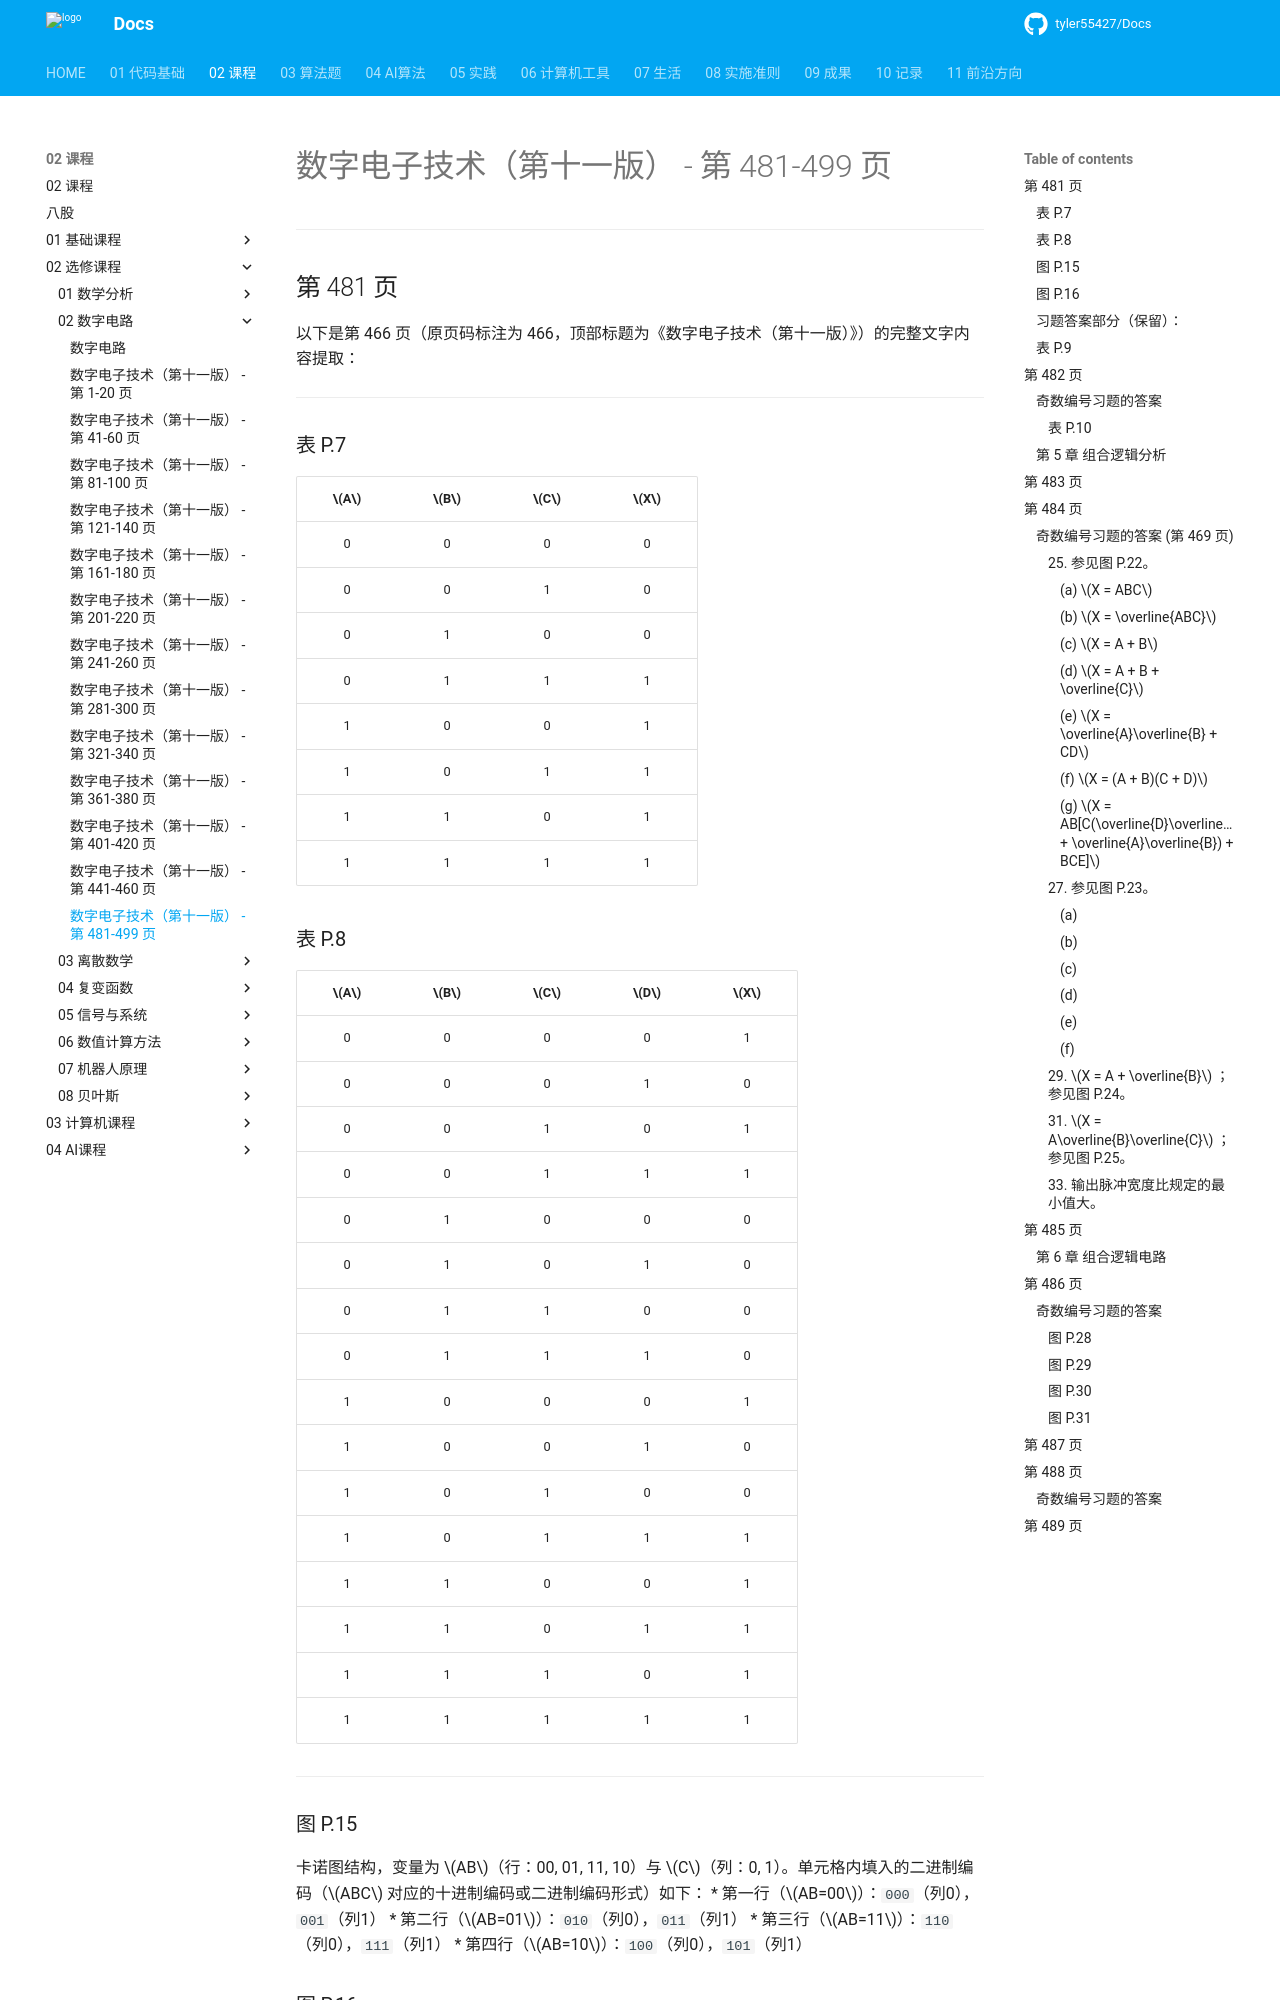

repository: tyler55427/Docs · page: 02_课程/02_选修课程/02_数字电路/13_附录/index.html · generator: mkdocs

# 数字电子技术（第十一版） - 第 481-499 页


---
## 第 481 页

以下是第 466 页（原页码标注为 466，顶部标题为《数字电子技术（第十一版）》）的完整文字内容提取：

---

### 表 P.7
| $A$ | $B$ | $C$ | $X$ |
| :---: | :---: | :---: | :---: |
| 0 | 0 | 0 | 0 |
| 0 | 0 | 1 | 0 |
| 0 | 1 | 0 | 0 |
| 0 | 1 | 1 | 1 |
| 1 | 0 | 0 | 1 |
| 1 | 0 | 1 | 1 |
| 1 | 1 | 0 | 1 |
| 1 | 1 | 1 | 1 |

### 表 P.8
| $A$ | $B$ | $C$ | $D$ | $X$ |
| :---: | :---: | :---: | :---: | :---: |
| 0 | 0 | 0 | 0 | 1 |
| 0 | 0 | 0 | 1 | 0 |
| 0 | 0 | 1 | 0 | 1 |
| 0 | 0 | 1 | 1 | 1 |
| 0 | 1 | 0 | 0 | 0 |
| 0 | 1 | 0 | 1 | 0 |
| 0 | 1 | 1 | 0 | 0 |
| 0 | 1 | 1 | 1 | 0 |
| 1 | 0 | 0 | 0 | 1 |
| 1 | 0 | 0 | 1 | 0 |
| 1 | 0 | 1 | 0 | 0 |
| 1 | 0 | 1 | 1 | 1 |
| 1 | 1 | 0 | 0 | 1 |
| 1 | 1 | 0 | 1 | 1 |
| 1 | 1 | 1 | 0 | 1 |
| 1 | 1 | 1 | 1 | 1 |

---

### 图 P.15
卡诺图结构，变量为 $AB$（行：00, 01, 11, 10）与 $C$（列：0, 1）。单元格内填入的二进制编码（$ABC$ 对应的十进制编码或二进制编码形式）如下：
*   第一行（$AB=00$）：`000`（列0），`001`（列1）
*   第二行（$AB=01$）：`010`（列0），`011`（列1）
*   第三行（$AB=11$）：`110`（列0），`111`（列1）
*   第四行（$AB=10$）：`100`（列0），`101`（列1）

### 图 P.16
卡诺图结构，变量为 $AB$（行：00, 01, 11, 10）与 $C$（列：0, 1）。单元格内填入最小项逻辑表达式：
*   第一行（$AB=00$）：$\bar{A}\bar{B}\bar{C}$（列0），$\bar{A}\bar{B}C$（列1）
*   第二行（$AB=01$）：$\bar{A}B\bar{C}$（列0），$\bar{A}BC$（列1）
*   第三行（$AB=11$）：$AB\bar{C}$（列0），$ABC$（列1）
*   第四行（$AB=10$）：$A\bar{B}\bar{C}$（列0），$A\bar{B}C$（列1）

---

### 习题答案部分（保留）：

**43.** 
(a) $AB+AC$  
(b) $A+BC$  
(c) $B\bar{C}D + A\bar{C}D + BC\bar{D} + AC\bar{D}$  
(d) $A\bar{B} + CD$

**45.** 
$\bar{B} + C$

**47.** 
$\bar{A}\bar{B}\bar{C}D + C\bar{D} + BC + A\bar{D}$

**49.** 
(a) 无须简化  
(b) $(W+X)(W+\bar{Z})(X+\bar{Y})(\bar{W}+\bar{X}+\bar{Y}+\bar{Z})$

**51.** 
$(\bar{A}+\bar{B}+\bar{D})(A+C+D)(A+\bar{B}+C)(B+\bar{C}+\bar{D})(A+\bar{B}+\bar{C}+D)$

**53.** 
最小项为 $1, 3, 5, 6, 7$。

**55.** 
参见表 P.9。
